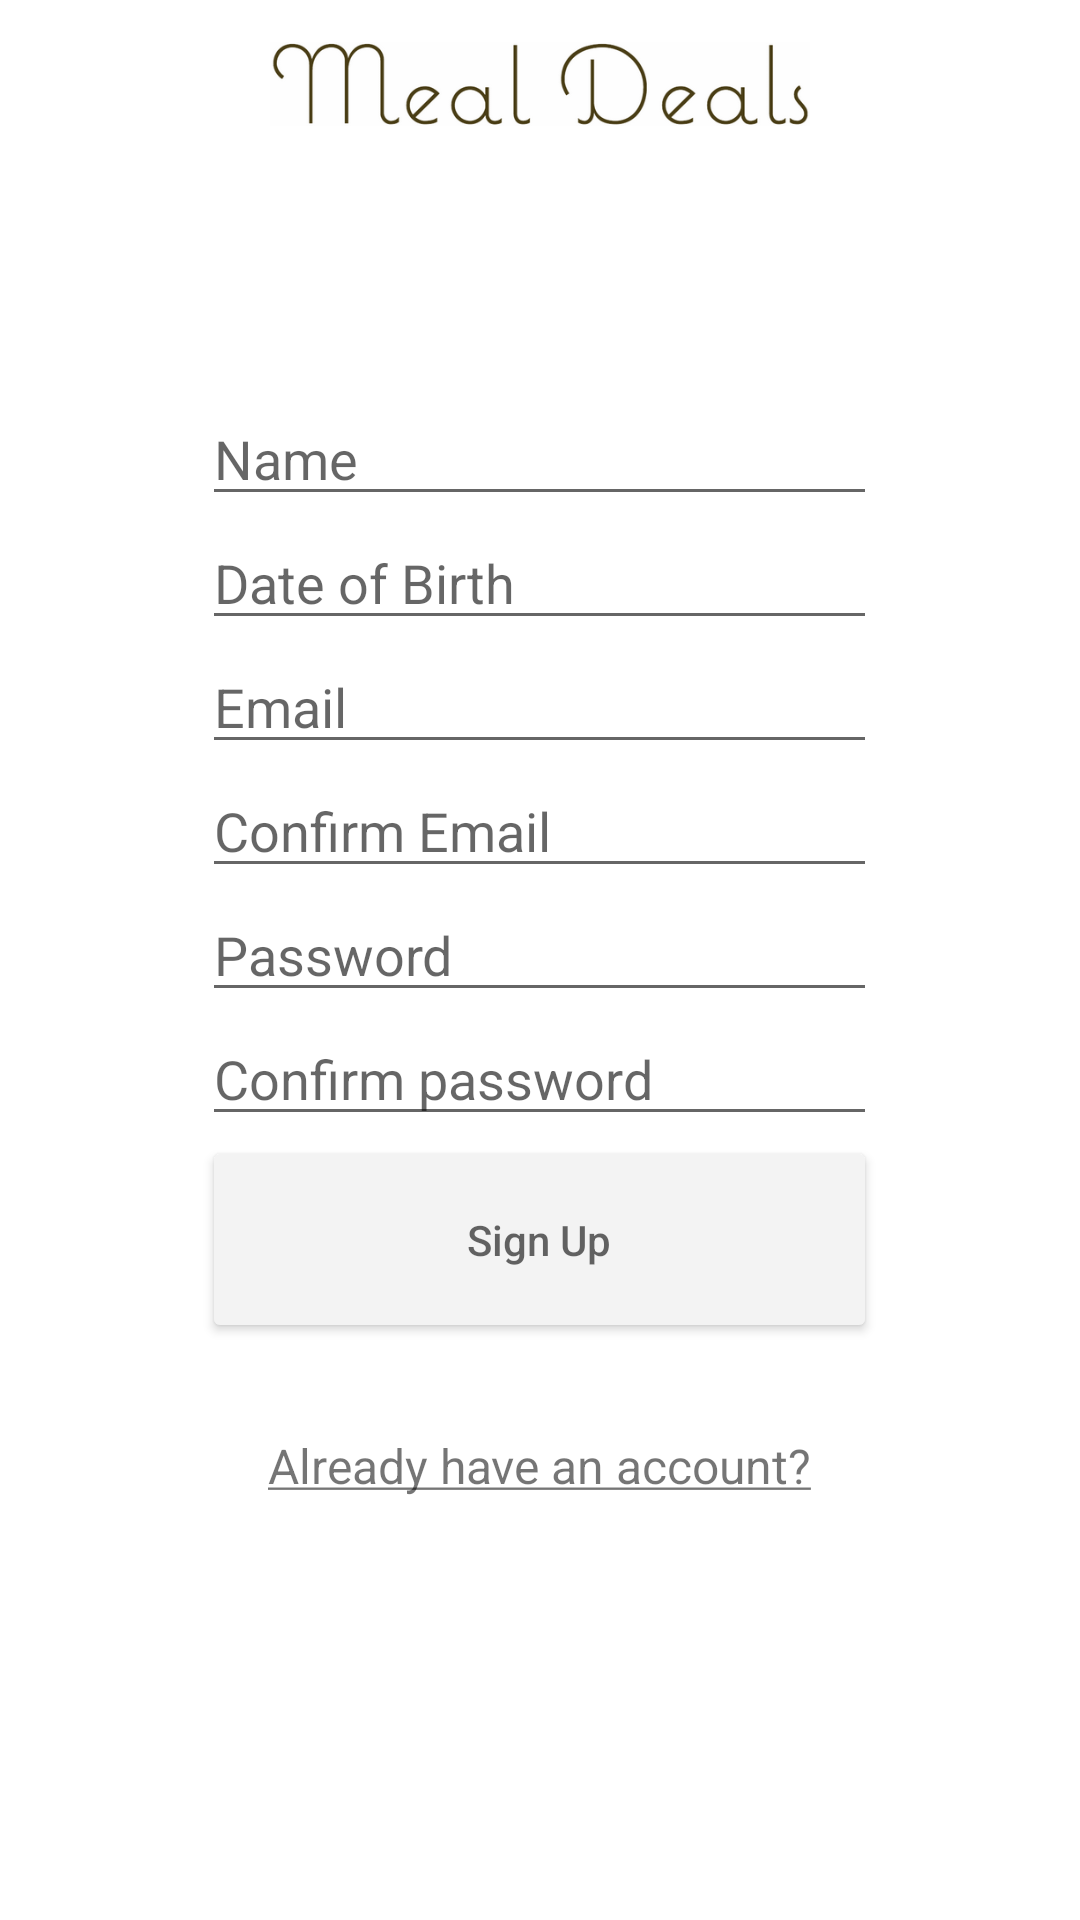

This screen was rendered from an Android layout file. Write that file and the resources it references.
<!-- AndroidManifest.xml: application theme AppTheme -->
<!-- res/layout/activity_sign_up.xml -->
<RelativeLayout xmlns:android="http://schemas.android.com/apk/res/android"
    xmlns:tools="http://schemas.android.com/tools" android:layout_width="match_parent"
    android:layout_height="match_parent"
    tools:context="com.keenant.mealdeals.activity.SignUpActivity"
    android:background="#ffffff">

    <include layout="@layout/toolbar" />

    <LinearLayout
        android:layout_width="wrap_content"
        android:layout_height="wrap_content"
        android:layout_centerHorizontal="true"
        android:layout_centerVertical="true"
        android:orientation="vertical">

        <android.support.v7.widget.AppCompatEditText
            android:id="@+id/name"
            android:layout_width="wrap_content"
            android:layout_height="wrap_content"
            android:hint="Name"
            android:width="225dp"
            android:inputType="textPersonName" />

        <android.support.v7.widget.AppCompatEditText
            android:id="@+id/dob"
            android:layout_width="wrap_content"
            android:layout_height="wrap_content"
            android:hint="Date of Birth"
            android:width="225dp" />

        <android.support.v7.widget.AppCompatEditText
            android:id="@+id/email"
            android:layout_width="wrap_content"
            android:layout_height="wrap_content"
            android:hint="Email"
            android:width="225dp"
            android:inputType="textEmailAddress" />

        <android.support.v7.widget.AppCompatEditText
            android:id="@+id/email_confirm"
            android:layout_width="wrap_content"
            android:layout_height="wrap_content"
            android:hint="Confirm Email"
            android:width="225dp"
            android:inputType="textEmailAddress" />


        <android.support.v7.widget.AppCompatEditText
            android:id="@+id/password"
            android:layout_width="wrap_content"
            android:layout_height="wrap_content"
            android:hint="Password"
            android:width="225dp"
            android:fontFamily="sans-serif"
            android:inputType="textPassword" />

        <android.support.v7.widget.AppCompatEditText
            android:id="@+id/password_confirm"
            android:layout_width="wrap_content"
            android:layout_height="wrap_content"
            android:hint="Confirm password"
            android:fontFamily="sans-serif"
            android:width="225dp"
            android:inputType="textPassword" />


        <android.support.v7.widget.AppCompatButton
            android:id="@+id/login"
            android:layout_width="match_parent"
            android:layout_height="wrap_content"
            android:backgroundTint="#F3F3F3"
            android:padding="25dp"
            android:hint="Sign Up" />

        <TextView
            android:id="@+id/login_link"
            android:layout_width="match_parent"
            android:layout_height="wrap_content"
            android:gravity="center"
            android:layout_marginTop="20dp"
            android:padding="10dp"
            android:text="@string/login"
            android:textSize="16sp"/>

    </LinearLayout>


</RelativeLayout>
<!-- res/layout/toolbar.xml (included above) -->
<?xml version="1.0" encoding="utf-8"?>
<android.support.v7.widget.Toolbar
    xmlns:android="http://schemas.android.com/apk/res/android"
    android:id="@+id/toolbar"
    android:background="@color/colorPrimary"
    android:theme="@style/AppToolbar"
    android:layout_width="match_parent"
    android:layout_height="?actionBarSize">
    <ImageView
        android:layout_width="180dp"
        android:layout_height="wrap_content"
        android:src="@drawable/logo_text"
        android:layout_gravity="center"
        android:textColor="#000"
        android:id="@+id/toolbar_title" />
</android.support.v7.widget.Toolbar>
<!-- resources referenced by this layout -->
<resources>
  <color name="colorPrimary">#FFF</color>
  <!-- drawable logo_text: png bitmap (drawable, 25635 bytes) -->
  <string name="login"><u>Already have an account?</u></string>
  <style name="AppToolbar" parent="Theme.AppCompat">
          <item name="android:textColorPrimary">@android:color/black</item>
          <item name="android:textColorSecondary">@android:color/black</item>
          <item name="actionMenuTextColor">@android:color/black</item>
      </style>
  <style name="AppTheme" parent="Theme.AppCompat.Light.NoActionBar">
          <item name="android:itemBackground">#fff</item>
      </style>
</resources>
